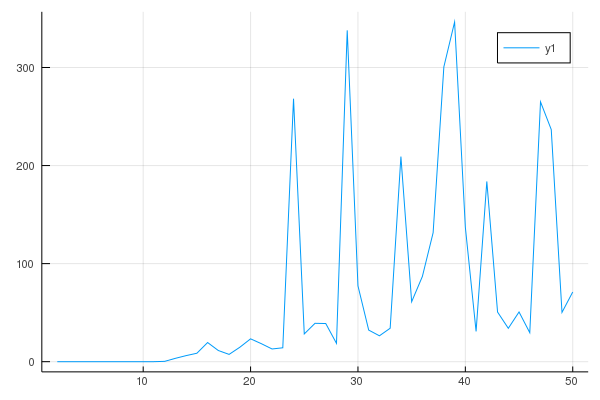

The data file committed next to this chart (first rows):
n, cond, rank, val
2, 19.28, 2, 1.1240151438116956e-15
3, 524.1, 3, 9.825526038180824e-15
4, 15514, 4, 2.950477637286781e-13
5, 476607, 5, 8.500055777753297e-12
6, 1.4951058642254665e7, 6, 3.3474135070361745e-10
7, 4.75367356583129e8, 7, 5.163959183577243e-9
8, 1.5257575538060041e10, 8, 3.7848151989133265e-7
9, 4.931537564468762e11, 9, 1.1585425852932993e-5
10, 1.6024416992541715e13, 10, 0.0004113
11, 5.222677939280335e14, 10, 0.01153
12, 1.7514731907091464e16, 11, 0.3337
13, 3.344143497338461e18, 11, 3.421
14, 6.200786263161444e17, 11, 6.189
15, 3.674392953467974e17, 12, 8.601
16, 7.865467778431645e17, 12, 19.52
17, 1.263684342666052e18, 12, 11.35
18, 2.2446309929189128e18, 12, 7.437
19, 6.471953976541591e18, 13, 14.72
20, 1.3553657908688225e18, 13, 23.29
21, 3.290126328601399e18, 13, 18.37
22, 1.0361032753348465e19, 13, 12.96
23, 6.313778670724671e17, 13, 14.16
24, 2.129502667338134e18, 13, 268.2
25, 1.3719347461445998e18, 13, 28.29
26, 5.838636705219328e18, 14, 39.12
27, 4.424587877361583e18, 14, 38.9
28, 9.235324245161374e18, 14, 18.68
29, 8.05926200352767e18, 14, 337.9
30, 5.507991645999902e18, 14, 77.35
31, 2.3508867005384925e19, 14, 32.22
32, 4.651068176216694e18, 14, 26.4
33, 1.2131406082348128e19, 14, 34.11
34, 4.5616405243414067e18, 14, 209.2
35, 2.6087455171093307e19, 14, 61.09
36, 4.467552764961839e18, 15, 86.95
37, 6.763982849658887e18, 15, 131.5
38, 2.5799096742390997e19, 15, 300.7
39, 9.520296177201873e18, 15, 346.4
40, 6.507249058549335e18, 15, 137.1
41, 1.1216722118346185e19, 15, 30.84
42, 2.672423916643256e19, 15, 183.8
43, 3.895762014266483e19, 15, 50.62
44, 4.377574261588784e19, 15, 34.03
45, 1.1740913241980596e19, 15, 50.68
46, 2.394794042936751e19, 15, 29.56
47, 1.2561317401570136e19, 15, 265
48, 6.715716325530528e18, 15, 236.7
49, 6.148071066691518e18, 16, 50.24
50, 2.3125456566766473e19, 16, 71.06
